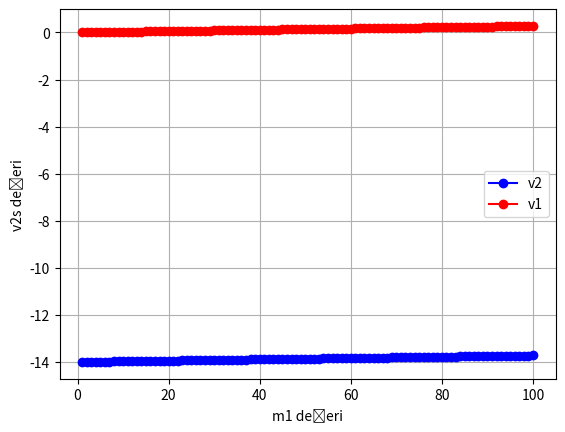

Here is the Python script that generated this plot:
# -*- coding: utf-8 -*-
"""
Created on Sat Nov 11 14:46:40 2023

[redacted]
"""

import matplotlib.pyplot as plt
import matplotlib as mpl
import numpy as np


m2 = 10000
m1 = np.arange(1, 101, 1)


fig, ax = plt.subplots()  # Create a figure containing a single axes.
plt.xlabel('m1 değeri')
plt.ylabel('v2s değeri')

    
sonuc1 = ((m1 - m2) * 14) / (m1 + m2)
sonuc2 = (2 * m1 * 14) / (m1 + m2) 




plt.plot(m1, sonuc1, marker='o', linestyle='-', color='blue', label='v2')
plt.plot(m1, sonuc2, marker='o', linestyle='-', color='red', label='v1')
plt.grid(True)
plt.legend()
    

